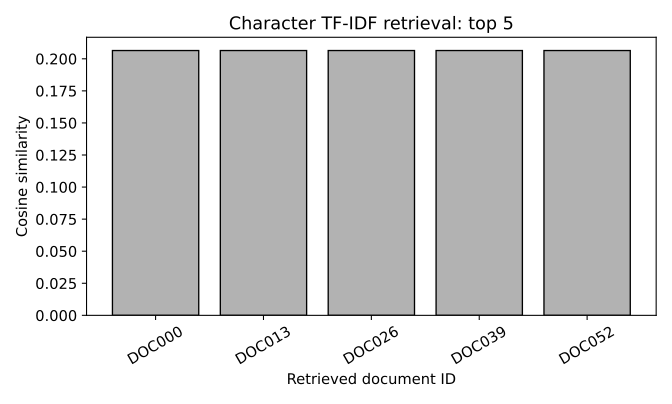

Data behind this chart, as committed beside it:
id, title, content, score
DOC000, 인공지능 교재 문서 0, 이 문서는 인공지능 학습 주제 1장에 대한 핵심 개념, 실습 절차, 평가…, 0.2064
DOC013, 인공지능 교재 문서 13, 이 문서는 인공지능 학습 주제 1장에 대한 핵심 개념, 실습 절차, 평가…, 0.2064
DOC026, 인공지능 교재 문서 26, 이 문서는 인공지능 학습 주제 1장에 대한 핵심 개념, 실습 절차, 평가…, 0.2064
DOC039, 인공지능 교재 문서 39, 이 문서는 인공지능 학습 주제 1장에 대한 핵심 개념, 실습 절차, 평가…, 0.2064
DOC052, 인공지능 교재 문서 52, 이 문서는 인공지능 학습 주제 1장에 대한 핵심 개념, 실습 절차, 평가…, 0.2064
